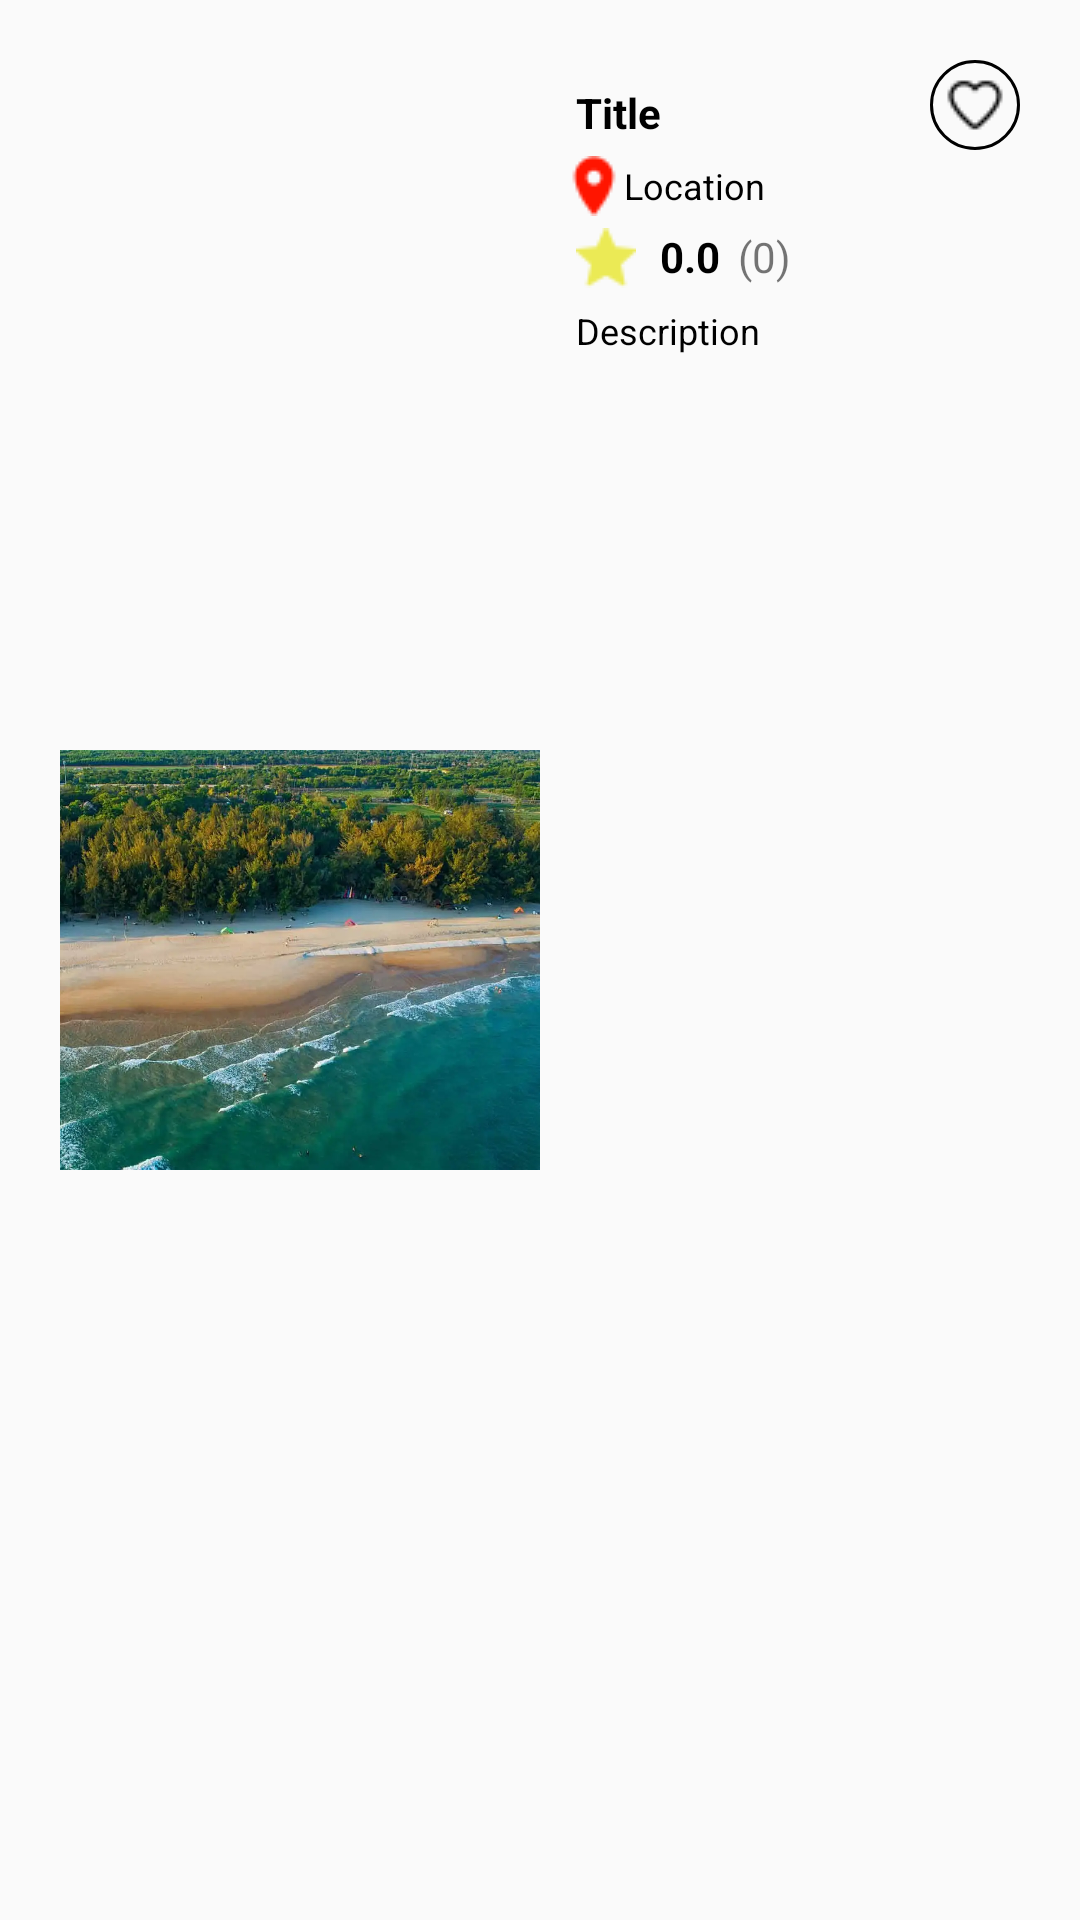

This screen was rendered from an Android layout file. Write that file and the resources it references.
<!-- AndroidManifest.xml: application theme Theme.UDDD -->
<!-- res/layout/viewholder_result.xml -->
<?xml version="1.0" encoding="utf-8"?>
<androidx.constraintlayout.widget.ConstraintLayout xmlns:android="http://schemas.android.com/apk/res/android"
    xmlns:app="http://schemas.android.com/apk/res-auto"
    xmlns:tools="http://schemas.android.com/tools"
    android:layout_width="match_parent"
    android:layout_height="180dp">

    <androidx.constraintlayout.widget.ConstraintLayout
        android:layout_width="match_parent"
        android:layout_height="match_parent"
        android:layout_margin="20dp"
        app:layout_constraintBottom_toBottomOf="parent"
        app:layout_constraintEnd_toEndOf="parent"
        app:layout_constraintHorizontal_bias="0.473"
        app:layout_constraintStart_toStartOf="parent"
        app:layout_constraintTop_toTopOf="parent"
        app:layout_constraintVertical_bias="0.2">

        <ImageView
            android:id="@+id/picImg"
            android:layout_width="160dp"
            android:layout_height="140dp"
            android:scaleType="centerCrop"
            app:layout_constraintBottom_toBottomOf="parent"
            app:layout_constraintStart_toStartOf="parent"
            app:layout_constraintTop_toTopOf="parent"
            app:srcCompat="@drawable/pic1" />

        <TextView
            android:id="@+id/titleTxt"
            android:layout_width="wrap_content"
            android:layout_height="wrap_content"
            android:layout_marginStart="12dp"
            android:layout_marginTop="8dp"
            android:singleLine="true"
            android:text="Title"
            android:textColor="@color/black"
            android:textSize="14sp"
            android:textStyle="bold"
            app:layout_constraintStart_toEndOf="@+id/picImg"
            app:layout_constraintTop_toTopOf="parent" />

        <TextView
            android:id="@+id/locationTxt"
            android:layout_width="194dp"
            android:layout_height="wrap_content"
            android:layout_marginStart="8dp"
            android:layout_marginTop="32dp"
            android:drawableStart="@drawable/location_20px"
            android:gravity="center|left"
            android:text="Location"
            android:textColor="@color/black"
            android:textSize="12sp"
            app:layout_constraintStart_toEndOf="@+id/picImg"
            app:layout_constraintTop_toTopOf="parent" />

        <ToggleButton
            android:id="@+id/btn_like"
            android:layout_width="30dp"
            android:layout_height="30dp"
            android:background="@drawable/outline_circle"
            android:drawableStart="@drawable/favorite_20px"
            android:padding ="5dp"
            android:textOn=" "
            android:textOff=" "
            app:layout_constraintEnd_toEndOf="parent"
            app:layout_constraintTop_toTopOf="parent"
            app:srcCompat="@drawable/favorite_20px" />

        <TextView
            android:id="@+id/descriptionTxt"
            android:layout_width="193dp"
            android:layout_height="43dp"
            android:layout_marginStart="12dp"
            android:layout_marginTop="6dp"
            android:text="Description"
            android:textColor="@color/black"
            android:textSize="12sp"
            app:layout_constraintBottom_toBottomOf="parent"
            app:layout_constraintStart_toEndOf="@+id/picImg"
            app:layout_constraintTop_toBottomOf="@+id/imageView8"
            app:layout_constraintVertical_bias="0.0" />

        <TextView
            android:id="@+id/scoreTxt"
            android:layout_width="wrap_content"
            android:layout_height="wrap_content"
            android:layout_marginStart="8dp"
            android:layout_marginTop="4dp"
            android:text="0.0"
            android:textColor="@color/black"
            android:textSize="14sp"
            android:textStyle="bold"
            app:layout_constraintStart_toEndOf="@+id/imageView8"
            app:layout_constraintTop_toBottomOf="@+id/locationTxt" />

        <ImageView
            android:id="@+id/imageView8"
            android:layout_width="wrap_content"
            android:layout_height="wrap_content"
            android:layout_marginStart="12dp"
            android:layout_marginTop="4dp"
            app:layout_constraintStart_toEndOf="@+id/picImg"
            app:layout_constraintTop_toBottomOf="@+id/locationTxt"
            app:srcCompat="@drawable/christmas_star_20px" />

        <TextView
            android:id="@+id/numOfValuateTxt"
            android:layout_width="wrap_content"
            android:layout_height="wrap_content"
            android:layout_marginStart="6dp"
            android:layout_marginTop="4dp"
            android:text="(0)"
            android:textSize="14sp"
            app:layout_constraintStart_toEndOf="@+id/scoreTxt"
            app:layout_constraintTop_toBottomOf="@+id/locationTxt" />

    </androidx.constraintlayout.widget.ConstraintLayout>
</androidx.constraintlayout.widget.ConstraintLayout>
<!-- resources referenced by this layout -->
<resources>
  <color name="black">#FF000000</color>
  <!-- drawable christmas_star_20px: png bitmap (drawable, 566 bytes) -->
  <!-- drawable favorite_20px: png bitmap (drawable, 415 bytes) -->
  <!-- drawable location_20px: png bitmap (drawable, 525 bytes) -->
  <!-- drawable outline_circle (drawable) -->
  <?xml version="1.0" encoding="utf-8"?>
  <shape xmlns:android="http://schemas.android.com/apk/res/android">
      <corners android:radius="25dp"/>
      <stroke
          android:width="1dp"
          android:color="@color/black"/>
  </shape>
  <!-- drawable pic1: webp bitmap (drawable, 113002 bytes) -->
  <style name="Theme.UDDD" parent="Base.Theme.UDDD" />
  <style name="Base.Theme.UDDD" parent="Theme.Design.Light.NoActionBar">
          
          <item name="colorPrimary">#58A399</item>
  
      </style>
</resources>
